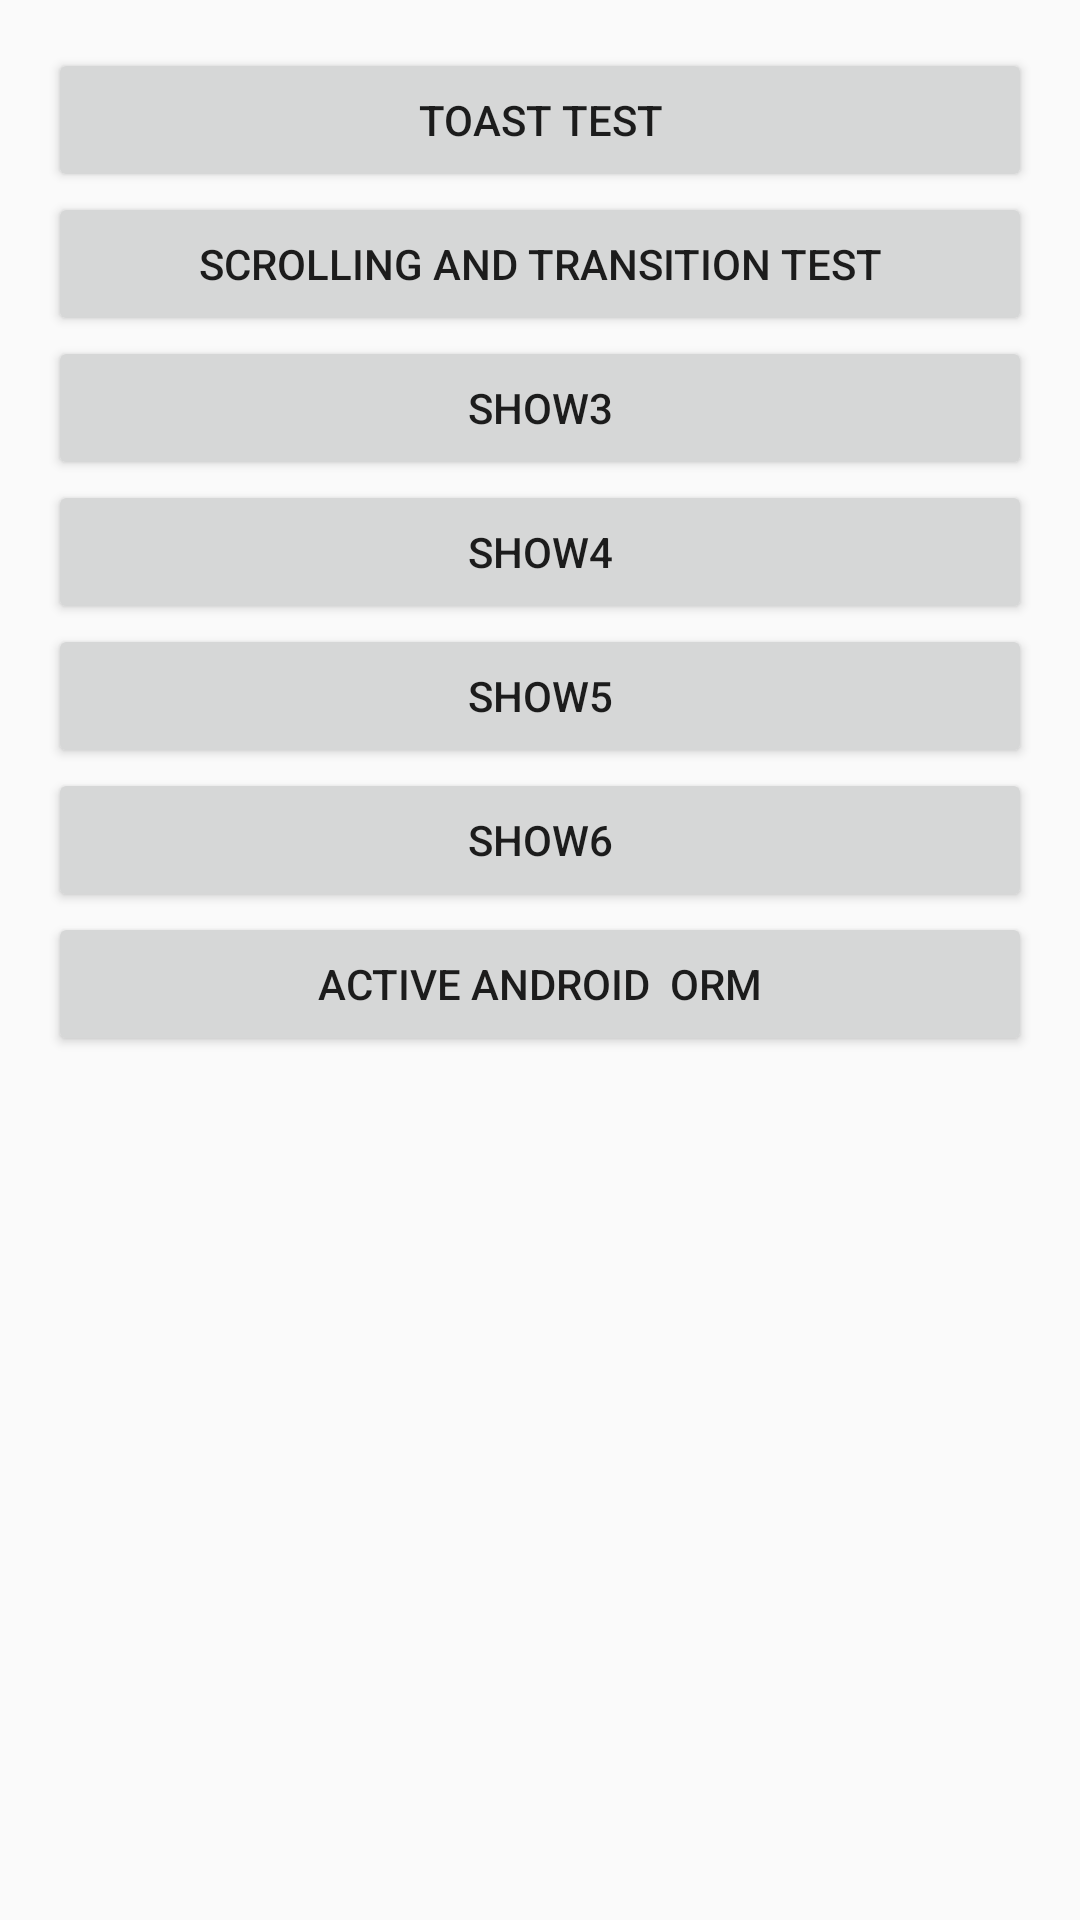

Reconstruct the res/layout file that produces this screen, plus the resources it refers to.
<!-- AndroidManifest.xml: application theme AppTheme -->
<!-- res/layout/activity_main.xml -->
<?xml version="1.0" encoding="utf-8"?>
<RelativeLayout xmlns:android="http://schemas.android.com/apk/res/android"
    xmlns:tools="http://schemas.android.com/tools" android:layout_width="match_parent"
    android:layout_height="match_parent"
    tools:context=".MainActivity">

    <ScrollView
        android:layout_width="fill_parent"
        android:layout_height="fill_parent"
        android:id="@+id/scrollView">

        <LinearLayout
            android:orientation="vertical"
            android:layout_width="match_parent"
            android:layout_height="match_parent"
            android:layout_alignParentRight="true"
            android:layout_alignParentEnd="true"
            android:padding="16dp">

            <Button
                android:layout_width="fill_parent"
                android:layout_height="wrap_content"
                android:text="Toast test"
                android:id="@+id/btn_show1"
                android:layout_centerVertical="true"
                android:layout_alignParentLeft="true"
                android:layout_alignParentStart="true" />

            <Button
                android:layout_width="fill_parent"
                android:layout_height="wrap_content"
                android:text="Scrolling and Transition test"
                android:id="@+id/btn_show2"
                android:layout_alignBaseline="@+id/btn_show1"
                android:layout_alignBottom="@+id/btn_show1"
                android:layout_alignParentLeft="true"
                android:layout_alignParentStart="true" />

            <Button
                android:layout_width="fill_parent"
                android:layout_height="wrap_content"
                android:text="show3"
                android:id="@+id/btn_show3"
                android:layout_below="@+id/btn_show1"
                android:layout_alignParentLeft="true"
                android:layout_alignParentStart="true"
                android:layout_column="17" />

            <Button
                android:layout_width="fill_parent"
                android:layout_height="wrap_content"
                android:text="show4"
                android:id="@+id/btn_show4"
                android:layout_gravity="center_horizontal" />

            <Button
                android:layout_width="fill_parent"
                android:layout_height="wrap_content"
                android:text="show5"
                android:id="@+id/btn_show5"
                android:layout_gravity="center_horizontal" />

            <Button
                android:layout_width="fill_parent"
                android:layout_height="wrap_content"
                android:text="show6"
                android:id="@+id/btn_show6"
                android:layout_gravity="center_horizontal" />
            <Button
                android:layout_width="fill_parent"
                android:layout_height="wrap_content"
                android:text="active Android  orm"
                android:id="@+id/btn_show7"
                android:layout_gravity="center_horizontal" />
        </LinearLayout>
    </ScrollView>

</RelativeLayout>
<!-- resources referenced by this layout -->
<resources>
  <style name="AppTheme" parent="Theme.AppCompat.Light.DarkActionBar">
          
          <item name="colorPrimary">@color/colorPrimary</item>
          <item name="colorPrimaryDark">@color/colorPrimaryDark</item>
          <item name="colorAccent">@color/colorAccent</item>
      </style>
  <!-- not gathered from this repository: default colours our renderer supplied (Android Studio template values) -->
  <color name="colorPrimary">#FF6200EE</color>
  <color name="colorPrimaryDark">#FF3700B3</color>
  <color name="colorAccent">#FF03DAC5</color>
</resources>
